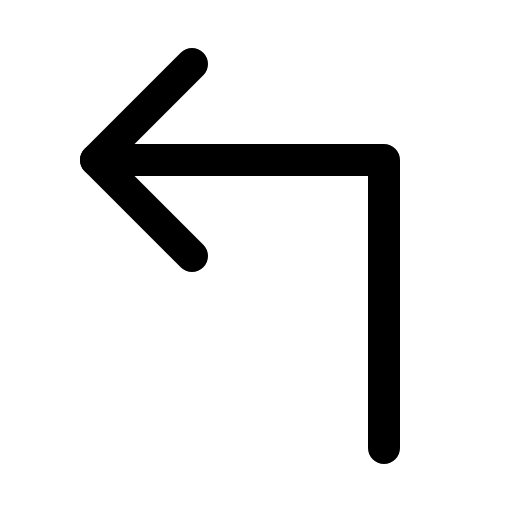
t = 0.00 s
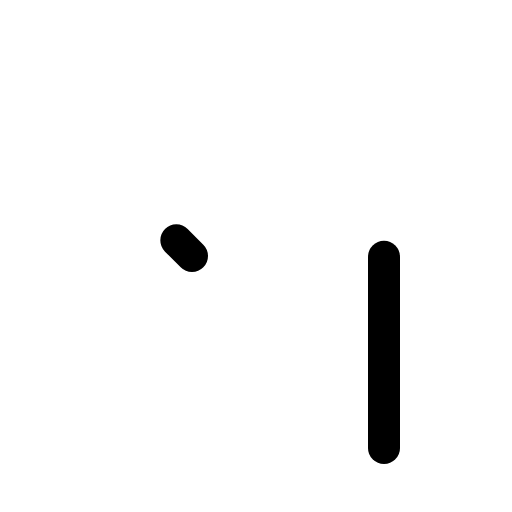
t = 0.60 s
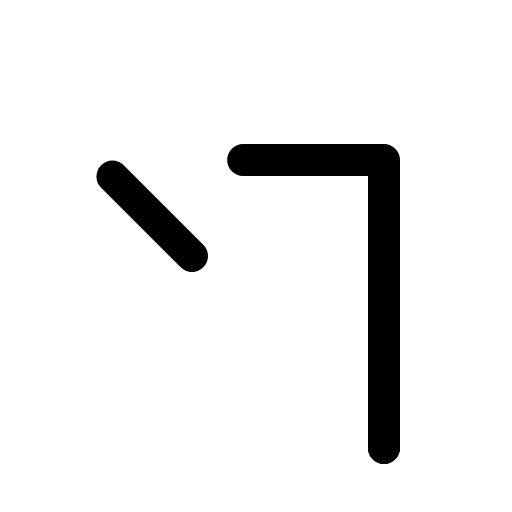
t = 0.98 s
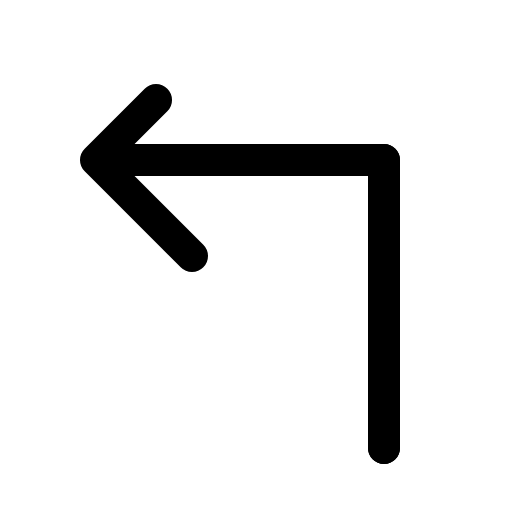
t = 1.35 s
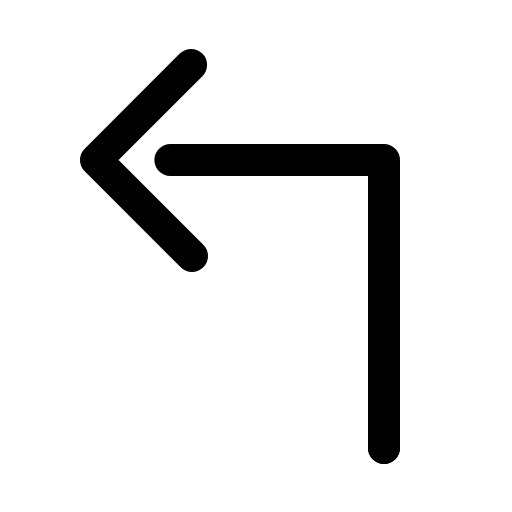
t = 1.73 s

The animated SVG that drew these frames (rendered in a browser with its animation timeline set to each time). Animation: 1 CSS @keyframes rule; one cycle of 2.10 s, repeats indefinitely.

<svg xmlns="http://www.w3.org/2000/svg" viewBox="0 0 256 256">
  <style>
    .draw-line {
      stroke-dasharray: 1;
      stroke-dashoffset: 0;
    }
    svg:hover .draw-line {
      animation: phosphor-draw-in 1.5s ease-in-out infinite;
    }
    @keyframes phosphor-draw-in {
      0%   { stroke-dashoffset: 1; }
      100% { stroke-dashoffset: 0; }
    }
  </style><rect width="256" height="256" fill="none"/><polyline points="192 224 192 80 48 80" fill="none" stroke="currentColor" stroke-linecap="round" stroke-linejoin="round" stroke-width="16" class="draw-line" pathLength="1" style="animation-delay: 0s"/><polyline points="96 128 48 80 96 32" fill="none" stroke="currentColor" stroke-linecap="round" stroke-linejoin="round" stroke-width="16" class="draw-line" pathLength="1" style="animation-delay: 0.3s"/><polyline points="192 224 192 80 48 80" fill="none" stroke="currentColor" stroke-linecap="round" stroke-linejoin="round" stroke-width="16" class="draw-line" pathLength="1" style="animation-delay: 0.6s"/></svg>
